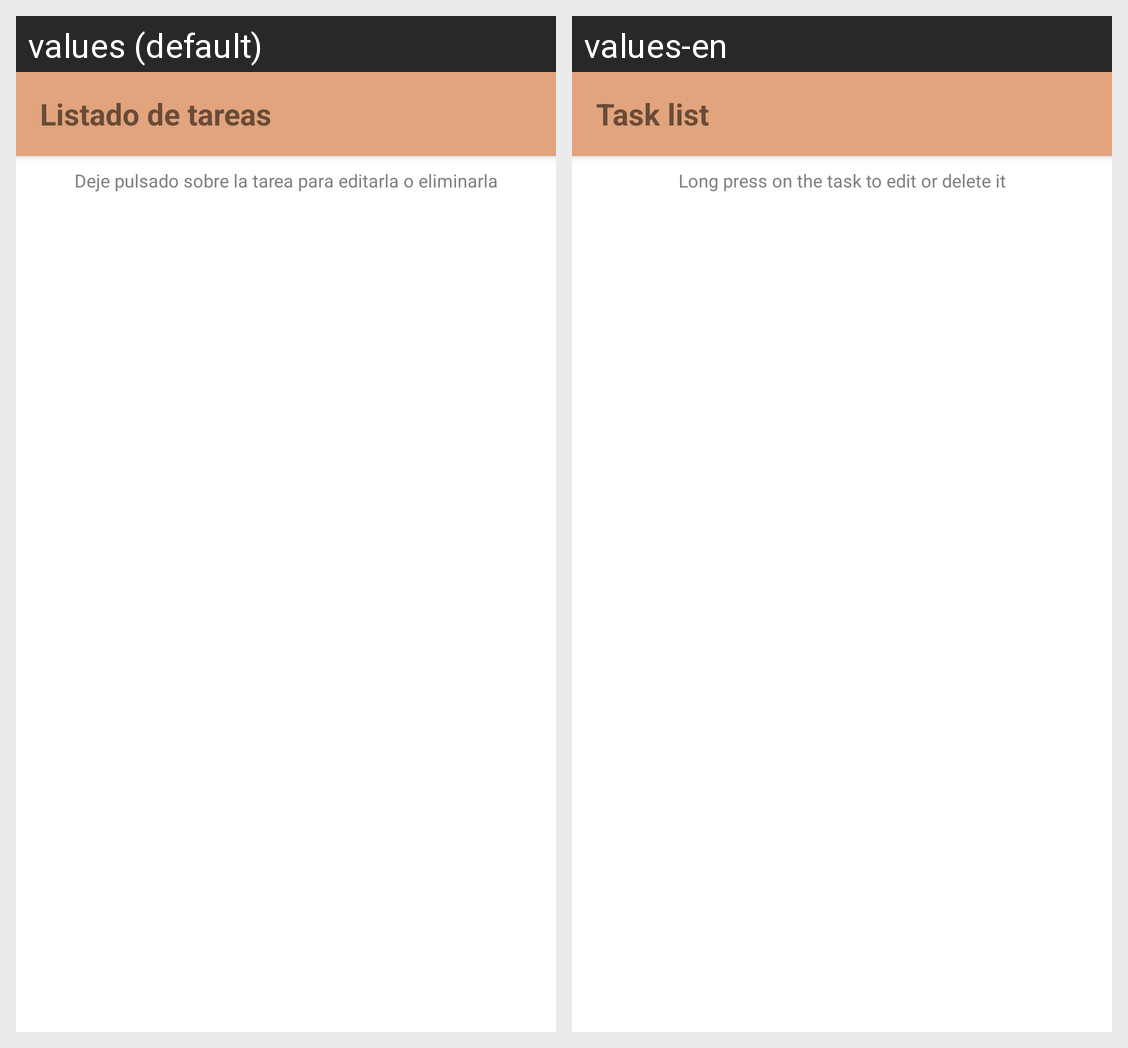

The Android screen above is rendered under two locales of the same app. Produce the string resources it draws, with the default and per-locale values.
Android screen res/layout/lista_tareas.xml rendered under 2 locales, left to right: values (default), values-en. Device: Nexus 5 (rendered at 1080×1920; each locale shown at half size, 540×960, under a caption strip naming it); theme Theme.Trasstarea.
Strings drawn on this screen, with the default value and each locale's value (text and hints the layout hard-codes, and strings that could not be matched under every locale, appear in the picture but are not listed):

ListadoTareas
  values: Listado de tareas
  values-en: Task list

Informacion
  values: Deje pulsado sobre la tarea para editarla o eliminarla
  values-en: Long press on the task to edit or delete it
